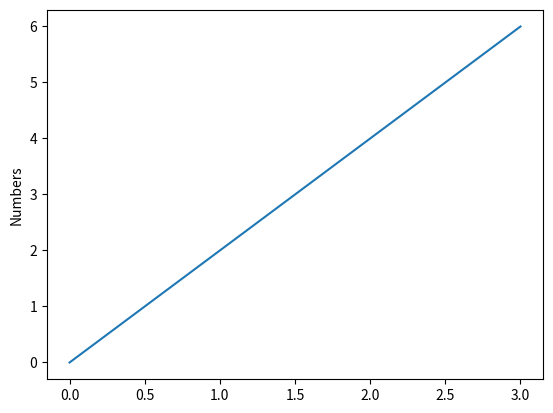

Python code for this plot:
import numpy as np
import pandas as pd

import matplotlib.pyplot as plt

x1 = np.linspace(0, 10, 100)
figure = plt.figure()
"""
plt.plot(x1, np.sin(x1), '-')
plt.plot(x1, np.cos(x1), '--')
plt.show()  # to show the plot


# create the first of two panels and set current axis
plt.subplot(2, 1, 1)   # (rows, columns, panel number)
plt.plot(x1, np.sin(x1))


# create the second of two panels and set current axis
plt.subplot(2, 1, 2)   # (rows, columns, panel number)
plt.plot(x1, np.cos(x1))
plt.show()
"""

plt.plot([0, 2, 4, 6])
plt.ylabel('Numbers')
plt.show()
